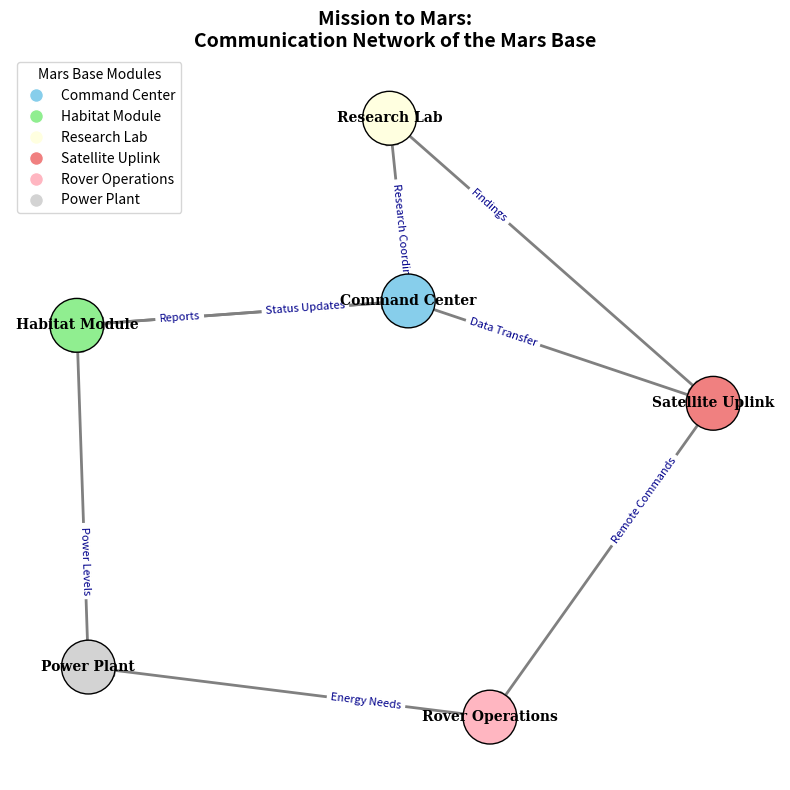

Generate this figure with matplotlib:
import matplotlib.pyplot as plt
import networkx as nx

modules = [
    "Command Center", "Habitat Module", "Research Lab", 
    "Satellite Uplink", "Rover Operations", "Power Plant"
]

communication_links = [
    ("Command Center", "Habitat Module"),
    ("Command Center", "Research Lab"),
    ("Command Center", "Satellite Uplink"),
    ("Habitat Module", "Command Center"),
    ("Research Lab", "Satellite Uplink"),
    ("Satellite Uplink", "Rover Operations"),
    ("Rover Operations", "Power Plant"),
    ("Power Plant", "Habitat Module")
]

G = nx.DiGraph()
G.add_nodes_from(modules)
G.add_edges_from(communication_links)

pos = nx.spring_layout(G, seed=42)

module_colors = {
    "Command Center": "skyblue", 
    "Habitat Module": "lightgreen", 
    "Research Lab": "lightyellow",
    "Satellite Uplink": "lightcoral", 
    "Rover Operations": "lightpink", 
    "Power Plant": "lightgray"
}
node_colors = [module_colors[module] for module in G.nodes]

edge_labels = {
    ("Command Center", "Habitat Module"): "Status Updates",
    ("Command Center", "Research Lab"): "Research Coordination",
    ("Command Center", "Satellite Uplink"): "Data Transfer",
    ("Habitat Module", "Command Center"): "Reports",
    ("Research Lab", "Satellite Uplink"): "Findings",
    ("Satellite Uplink", "Rover Operations"): "Remote Commands",
    ("Rover Operations", "Power Plant"): "Energy Needs",
    ("Power Plant", "Habitat Module"): "Power Levels"
}

# Create the plot
plt.figure(figsize=(8, 8))
plt.title("Mission to Mars:\nCommunication Network of the Mars Base", fontsize=14, fontweight='bold')
nx.draw_networkx_nodes(G, pos, node_size=1500, node_color=node_colors, edgecolors='black')
nx.draw_networkx_edges(G, pos, arrowstyle='-|>', arrowsize=20, edge_color='gray', width=2)
nx.draw_networkx_labels(G, pos, font_size=10, font_family="serif", font_weight='bold')
nx.draw_networkx_edge_labels(G, pos, edge_labels=edge_labels, font_color='darkblue', font_size=8, label_pos=0.3)

plt.legend(
    handles=[plt.Line2D([0], [0], marker='o', color='w', markerfacecolor=color, markersize=10, label=module)
             for module, color in module_colors.items()],
    title='Mars Base Modules',
    loc='upper left'
)
plt.axis('off')

plt.tight_layout()
plt.show()
